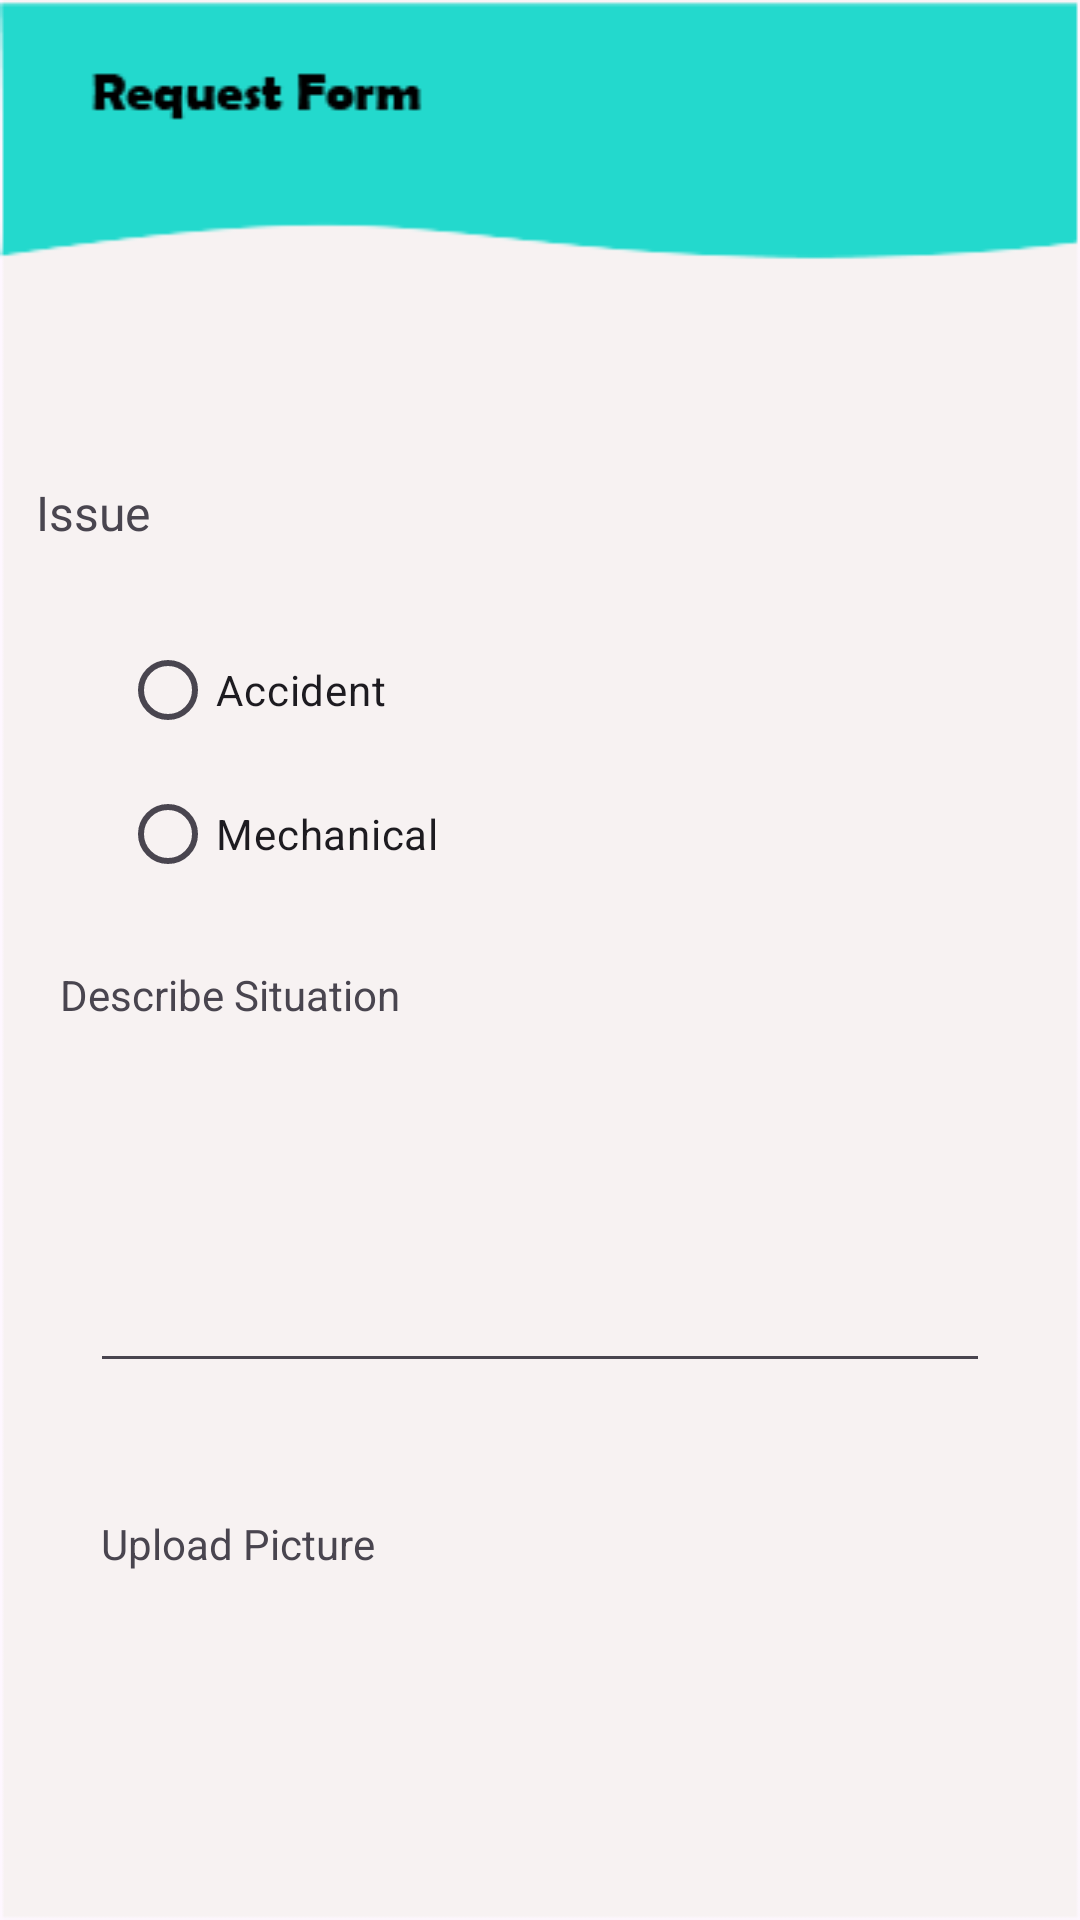

Layout XML and referenced resources for this Android screen:
<!-- AndroidManifest.xml: application theme Theme.Test01 -->
<!-- res/layout/activity_request_form_garage.xml -->
<?xml version="1.0" encoding="utf-8"?>
<androidx.constraintlayout.widget.ConstraintLayout xmlns:android="http://schemas.android.com/apk/res/android"
    xmlns:app="http://schemas.android.com/apk/res-auto"
    xmlns:tools="http://schemas.android.com/tools"
    android:layout_width="match_parent"
    android:layout_height="match_parent"
    android:background="@drawable/requestform"
    tools:context=".RequestFormGarage">

    <Button
        android:id="@+id/btnBackReq"
        android:layout_width="wrap_content"
        android:layout_height="wrap_content"
        android:layout_marginStart="312dp"
        android:layout_marginTop="16dp"
        android:background="@android:color/transparent"
        android:drawableLeft="@drawable/baseline_arrow_back_24"
        app:layout_constraintStart_toStartOf="parent"
        app:layout_constraintTop_toTopOf="parent" />

    <TextView
        android:id="@+id/txtIssue"
        android:layout_width="345dp"
        android:layout_height="46dp"
        android:layout_marginHorizontal="16dp"
        android:layout_marginLeft="20dp"
        android:layout_marginTop="160dp"
        android:text="Issue"
        android:textSize="16sp"
        app:layout_constraintEnd_toEndOf="parent"
        app:layout_constraintHorizontal_bias="0.242"
        app:layout_constraintStart_toStartOf="parent"
        app:layout_constraintTop_toTopOf="parent" />

    <RadioGroup
        android:id="@+id/rdbtnIssue"
        android:layout_width="match_parent"
        android:layout_height="wrap_content"
        app:layout_constraintEnd_toEndOf="parent"
        app:layout_constraintHorizontal_bias="0.5"
        app:layout_constraintStart_toStartOf="parent"
        app:layout_constraintTop_toBottomOf="@id/txtIssue"
        android:layout_marginLeft="40dp">

        <RadioButton
            android:id="@+id/radioButton"
            android:layout_width="match_parent"
            android:layout_height="wrap_content"
            android:text="Accident" />

        <RadioButton
            android:id="@+id/radioButton2"
            android:layout_width="match_parent"
            android:layout_height="wrap_content"
            android:text="Mechanical" />

    </RadioGroup>

    <TextView
        android:id="@+id/txtDescribeSt"
        android:layout_width="match_parent"
        android:layout_height="wrap_content"
        android:layout_marginTop="20dp"
        android:layout_marginLeft="20dp"
        app:layout_constraintEnd_toEndOf="parent"
        app:layout_constraintHorizontal_bias="0.5"
        app:layout_constraintStart_toStartOf="parent"
        app:layout_constraintTop_toBottomOf="@id/rdbtnIssue"
        android:text="Describe Situation" />

    <EditText
        android:id="@+id/editTextTextMultiLine"
        android:layout_width="300dp"
        android:layout_height="100dp"
        android:layout_marginLeft="20dp"
        android:layout_marginTop="20dp"
        android:layout_marginRight="20dp"
        android:ems="10"
        android:gravity="start|top"
        android:inputType="textMultiLine"
        app:layout_constraintEnd_toEndOf="parent"
        app:layout_constraintHorizontal_bias="0.5"
        app:layout_constraintStart_toStartOf="parent"
        app:layout_constraintTop_toBottomOf="@id/txtDescribeSt" />

    <TextView
        android:id="@+id/textView9"
        android:layout_width="wrap_content"
        android:layout_height="wrap_content"
        android:layout_marginTop="44dp"
        android:text="Upload Picture"
        app:layout_constraintEnd_toEndOf="parent"
        app:layout_constraintHorizontal_bias="0.125"
        app:layout_constraintStart_toStartOf="parent"
        app:layout_constraintTop_toBottomOf="@id/editTextTextMultiLine" />

    <ImageView
        android:id="@+id/imageView"
        android:layout_width="300dp"
        android:layout_height="100dp"
        android:layout_marginTop="24dp"

        app:layout_constraintEnd_toEndOf="parent"
        app:layout_constraintHorizontal_bias="0.504"
        app:layout_constraintStart_toStartOf="parent"
        app:layout_constraintTop_toBottomOf="@id/textView9"
        app:srcCompat="@drawable/baseline_add_24" />

    <androidx.appcompat.widget.AppCompatButton
        android:id="@+id/btnAccept"
        android:layout_width="0dp"
        android:layout_height="wrap_content"
        android:layout_marginHorizontal="16dp"
        android:layout_marginStart="56dp"
        android:layout_marginTop="76dp"
        android:background="@drawable/rounded"
        android:text="Accept"
        android:textColor="@color/black"
        android:textStyle="bold"
        app:layout_constraintStart_toStartOf="parent"
        app:layout_constraintTop_toBottomOf="@+id/imageView" />

    <androidx.appcompat.widget.AppCompatButton
        android:id="@+id/btnReject"
        android:layout_width="0dp"
        android:layout_height="wrap_content"
        android:layout_marginHorizontal="16dp"
        android:layout_marginStart="268dp"
        android:layout_marginTop="76dp"
        android:background="@drawable/rounded"
        android:text="Reject"
        android:textColor="@color/black"
        android:textStyle="bold"
        app:layout_constraintStart_toStartOf="parent"
        app:layout_constraintTop_toBottomOf="@+id/imageView" />
</androidx.constraintlayout.widget.ConstraintLayout>
<!-- resources referenced by this layout -->
<resources>
  <color name="black">#FF000000</color>
  <!-- drawable requestform: png bitmap (drawable, 5082 bytes) -->
  <!-- drawable rounded (drawable) -->
  <?xml version="1.0" encoding="utf-8"?>
  <shape xmlns:android="http://schemas.android.com/apk/res/android" android:shape="rectangle">
  <solid android:color="@color/teal_200"/>
      <corners android:radius="50dp"/>
  
  
  </shape>
  <style name="Theme.Test01" parent="Base.Theme.Test01" />
  <color name="teal_200">#FF03DAC5</color>
  <style name="Base.Theme.Test01" parent="Theme.Material3.DayNight.NoActionBar">
          
          
      </style>
</resources>
